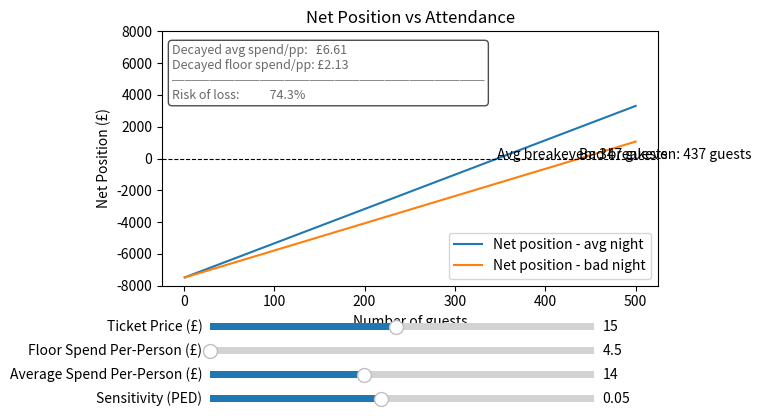

Write Python code to recreate this figure.
import numpy as np
import matplotlib.pyplot as plt 
from matplotlib.widgets import Slider
from scipy.stats import norm

## -------- CONSTANTS ---------

MAX_GUESTS    = 500 
MIN_BAR_SPEND = 6000
VENUE_COST    = 1500

## guest variables
acc_guests   = np.arange(1, 501) 
min_spend_pp = (MIN_BAR_SPEND / acc_guests)

## drink variables 
## three groups: non drinkers, average drinkers, heavy drinkers 
## bell curve for distribution is most realistic. 
## 2 non drinkers, 6 average drinkers, 2 heavy drinkers. 
## £6 for beer, £8 for cocktail, avg drink = £7 
## realistic average spend = (6*14 + 2*28)/10 = £14 per person
## bad case: 4 non drinkers, 5 light drinkers, 1 heavy
## bad case average spend = (5*6 + 1*12)/10 = £4.20 floor
AVG_SPEND_PP   = 14
FLOOR_SPEND_PP = 4.20
SENSITIVITY    = 0.05

## -------- CORE FUNCTIONS ---------

def exposure(min_bar_spend, avg_spend_pp, acc_guests):
    exposure = np.maximum(0, min_bar_spend - (avg_spend_pp * acc_guests))
    return exposure

## -------- INITIAL CALCULATIONS ---------

tab_cost_avgnight = exposure(MIN_BAR_SPEND, AVG_SPEND_PP, acc_guests)
tab_cost_badnight = exposure(MIN_BAR_SPEND, FLOOR_SPEND_PP, acc_guests)

## net position = ticket revenue - venue cost - bar exposure
## target is net >= 0, no profit needed
TICKET_PRICE = 15

net_avgnight = (TICKET_PRICE * acc_guests) - VENUE_COST - tab_cost_avgnight
net_badnight = (TICKET_PRICE * acc_guests) - VENUE_COST - tab_cost_badnight

## -------- PLOT SETUP ---------

fig, ax = plt.subplots()
plt.subplots_adjust(bottom=0.35)

lines = [
    ax.plot(acc_guests, net_avgnight, label='Net position - avg night')[0],
    ax.plot(acc_guests, net_badnight, label='Net position - bad night')[0]
]

ax.axhline(0, color='black', linewidth=0.8, linestyle='--')
ax.set_xlabel('Number of guests')
ax.set_ylabel('Net Position (£)')
ax.set_title('Net Position vs Attendance')
ax.legend()
ax.set_ylim(-8000, 8000)

## decayed spend display text
decay_text = ax.text(0.02, 0.95, '', transform=ax.transAxes, verticalalignment='top',
                     fontsize=9, color='dimgray',
                     bbox=dict(boxstyle='round', facecolor='white', alpha=0.7))

## -------- SLIDERS ---------
## sliders — stacked at bottom with consistent spacing

ax_slider             = plt.axes([0.2, 0.25, 0.6, 0.03])
ax_slider_min_spend   = plt.axes([0.2, 0.20, 0.6, 0.03])
ax_slider_avg_spend   = plt.axes([0.2, 0.15, 0.6, 0.03])
ax_slider_sensitivity = plt.axes([0.2, 0.10, 0.6, 0.03])

slider             = Slider(ax_slider,             'Ticket Price (£)',             1,    30,  valinit=TICKET_PRICE)
slider_min_spend   = Slider(ax_slider_min_spend,   'Floor Spend Per-Person (£)',   4.50, 10,  valinit=FLOOR_SPEND_PP)
slider_avg_spend   = Slider(ax_slider_avg_spend,   'Average Spend Per-Person (£)', 10,   20,  valinit=AVG_SPEND_PP)
slider_sensitivity = Slider(ax_slider_sensitivity, 'Sensitivity (PED)',            0.01, 0.1, valinit=SENSITIVITY)

annot_avg = None
annot_bad = None

## -------- DECAY ---------
## cant use linear decay. if ticket price is low bar spend must assymetrically - to the decay - inflate due to basket theory. 
## avoiding modelling human decision making because how tf do i do that dynamically. 
## we need an exponential formula. 
## e^0 = 1, at £0 ticket price, then exponetnailly decay as exponent increases to 15... 
## PED: sensitivity is the elasticity coefficient. decay = baseline * e^(-sensitivity * ticket_price)

## -------- RISK CALCULATION ---------
## define shape of uncertainty for both attendance and spend
## attendance: normal distribution, mean ~300 (60% of 500), std ~65, range 175-450
## spend: normal distribution centred on slider baseline

def calculate_risk(ticket_price, sensitivity, att_mean, att_std, spend_mean, spend_std):
    ## 10,000 nights
    num_samples = 10000

    ## generate random nights and clip attendance to min and max
    sim_attendance = norm.rvs(loc=att_mean, scale=att_std, size=num_samples)
    sim_spend      = norm.rvs(loc=spend_mean, scale=spend_std, size=num_samples)
    sim_attendance = np.clip(sim_attendance, 0, 500)

    ## apply PED decay to sim spend
    decayed_sim_spend = sim_spend * np.exp(-sensitivity * ticket_price)

    ## get simulated exposure (same logic as exposure function)
    sim_exposure = np.maximum(0, MIN_BAR_SPEND - (decayed_sim_spend * sim_attendance))

    ## get simulated net position
    sim_net_pos = (ticket_price * sim_attendance) - VENUE_COST - sim_exposure

    risk_of_loss = np.sum(sim_net_pos < 0) / num_samples
    return risk_of_loss * 100 ## return as percentage

## -------- UPDATE ---------

def update(val):
    global annot_avg, annot_bad
    ticket_price = slider.val
    min_spend    = slider_min_spend.val
    avg_spend    = slider_avg_spend.val 
    sensitivity  = slider_sensitivity.val

    avg_spend_decayed = avg_spend * np.exp(-sensitivity * ticket_price)
    min_spend_decayed = min_spend * np.exp(-sensitivity * ticket_price)

    tab_cost_avgnight = exposure(MIN_BAR_SPEND, avg_spend_decayed, acc_guests)
    tab_cost_badnight = exposure(MIN_BAR_SPEND, min_spend_decayed, acc_guests)

    net_avgnight = (ticket_price * acc_guests) - VENUE_COST - tab_cost_avgnight
    net_badnight = (ticket_price * acc_guests) - VENUE_COST - tab_cost_badnight
    lines[0].set_ydata(net_avgnight)
    lines[1].set_ydata(net_badnight)

    ## run risk simulation with current slider values
    ## avg_spend used as spend mean so it responds to slider
    ## att_mean and att_std fixed — can be made into sliders later
    risk = calculate_risk(ticket_price, sensitivity,
                          att_mean=300, att_std=65,
                          spend_mean=14, spend_std=6)

    ## update decayed spend display
    decay_text.set_text(
        f'Decayed avg spend/pp:   £{avg_spend_decayed:.2f}\n'
        f'Decayed floor spend/pp: £{min_spend_decayed:.2f}\n'
        f'─────────────────────────\n'
        f'Risk of loss:           {risk:.1f}%'
    )

    ## use try and except to avoid breaking matplot - need to remember to set annot back to None to avoid crashing due to global
    if annot_avg is not None:
        try:
            annot_avg.remove()
        except ValueError:
            pass
        annot_avg = None

    if annot_bad is not None:
        try:
            annot_bad.remove()
        except ValueError:
            pass 
        annot_bad = None

    breakeven_avg_idx = np.where(np.diff(np.sign(net_avgnight)))[0]
    breakeven_bad_idx = np.where(np.diff(np.sign(net_badnight)))[0]

    if len(breakeven_avg_idx) > 0:
        x_avg = acc_guests[breakeven_avg_idx[0]]
        annot_avg = ax.annotate(f'Avg breakeven: {x_avg} guests', (x_avg, 0))
    if len(breakeven_bad_idx) > 0:
        x_bad = acc_guests[breakeven_bad_idx[0]]
        annot_bad = ax.annotate(f'Bad breakeven: {x_bad} guests', (x_bad, 0))

    fig.canvas.draw_idle()

## -------- CONNECT & RUN ---------

slider.on_changed(update)
slider_min_spend.on_changed(update)
slider_avg_spend.on_changed(update)
slider_sensitivity.on_changed(update)

update(None)
plt.show()
